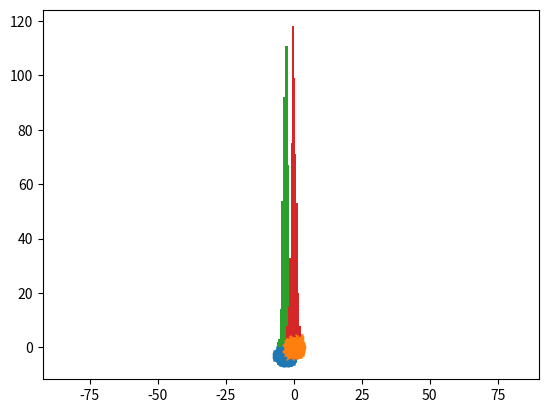
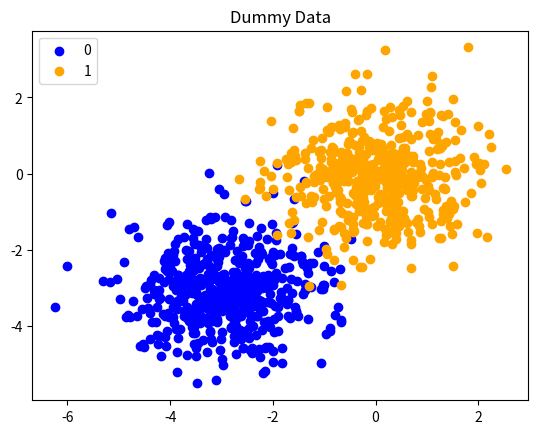

Source code (Python) for these figures, in order:
import matplotlib.pyplot as plt
import numpy as np

mean = [-3, 0]
cov = [[1.0, 0.8], [0.8, 1.0]] 
x = np.random.multivariate_normal(mean, cov, (500,2))
plt.plot(x[:,0], x[:,1], 'x')
plt.axis('equal')
plt.show()

plt.scatter(x[:,0,0], x[:,1,0])
plt.axis('equal')
plt.show()
plt.scatter(x[:,0,1], x[:,1,1])
plt.axis('equal')
plt.show()

plt.xlim((-5, 3))
plt.hist(x[:,0,0])
plt.show() 
plt.xlim((-5, 3))
plt.hist(x[:,0,1])
plt.show() 

fig, ax = plt.subplots()
ax.scatter(x[:,0,0],x[:,1,0], color='blue', label = '0')
ax.scatter(x[:,0,1],x[:,1,1], color='orange', label ='1')
plt.title("Dummy Data")
plt.legend()
plt.show()

combined_data_con = np.concatenate((x[:,:,0], x[:,:,1]))
print("Combined data by np.concatenate shape: {}".format(combined_data_con.shape))


combined_data_con = np.vstack((x[:,:,0], x[:,:,1]))
print("Combined data by np.vstack shape: {}".format(combined_data_con.shape))

label = np.empty((1000,1))
label[0:500] = 0
label[500:1000] = 1


combined_data_con = np.append(combined_data_con, label, axis = 1)
print(combined_data_con.shape)
print(combined_data_con)